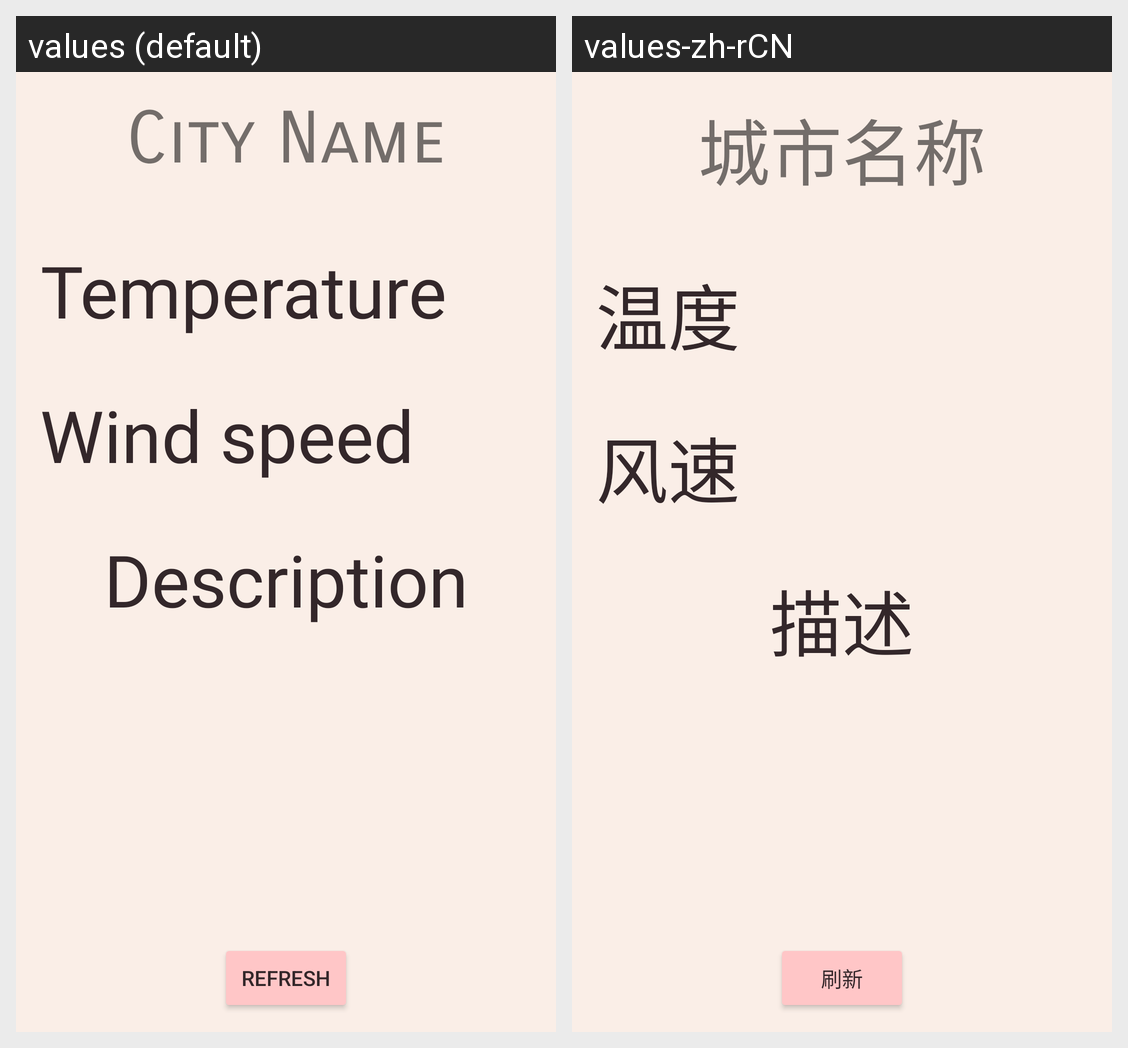

Translations of the strings shown on this Android screen, per locale in the grid:
Android screen res/layout/activity_forecast.xml rendered under 2 locales, left to right: values (default), values-zh-rCN. Device: Nexus 5 (rendered at 1080×1920; each locale shown at half size, 540×960, under a caption strip naming it); theme Theme.MyFinalProject1.
Strings drawn on this screen, with the default value and each locale's value (text and hints the layout hard-codes, and strings that could not be matched under every locale, appear in the picture but are not listed):

city_name
  values: City Name
  values-zh-rCN: 城市名称

temperature
  values: Temperature
  values-zh-rCN: 温度

wind_speed
  values: Wind speed
  values-zh-rCN: 风速

description
  values: Description
  values-zh-rCN: 描述

refresh
  values: refresh
  values-zh-rCN: 刷新
